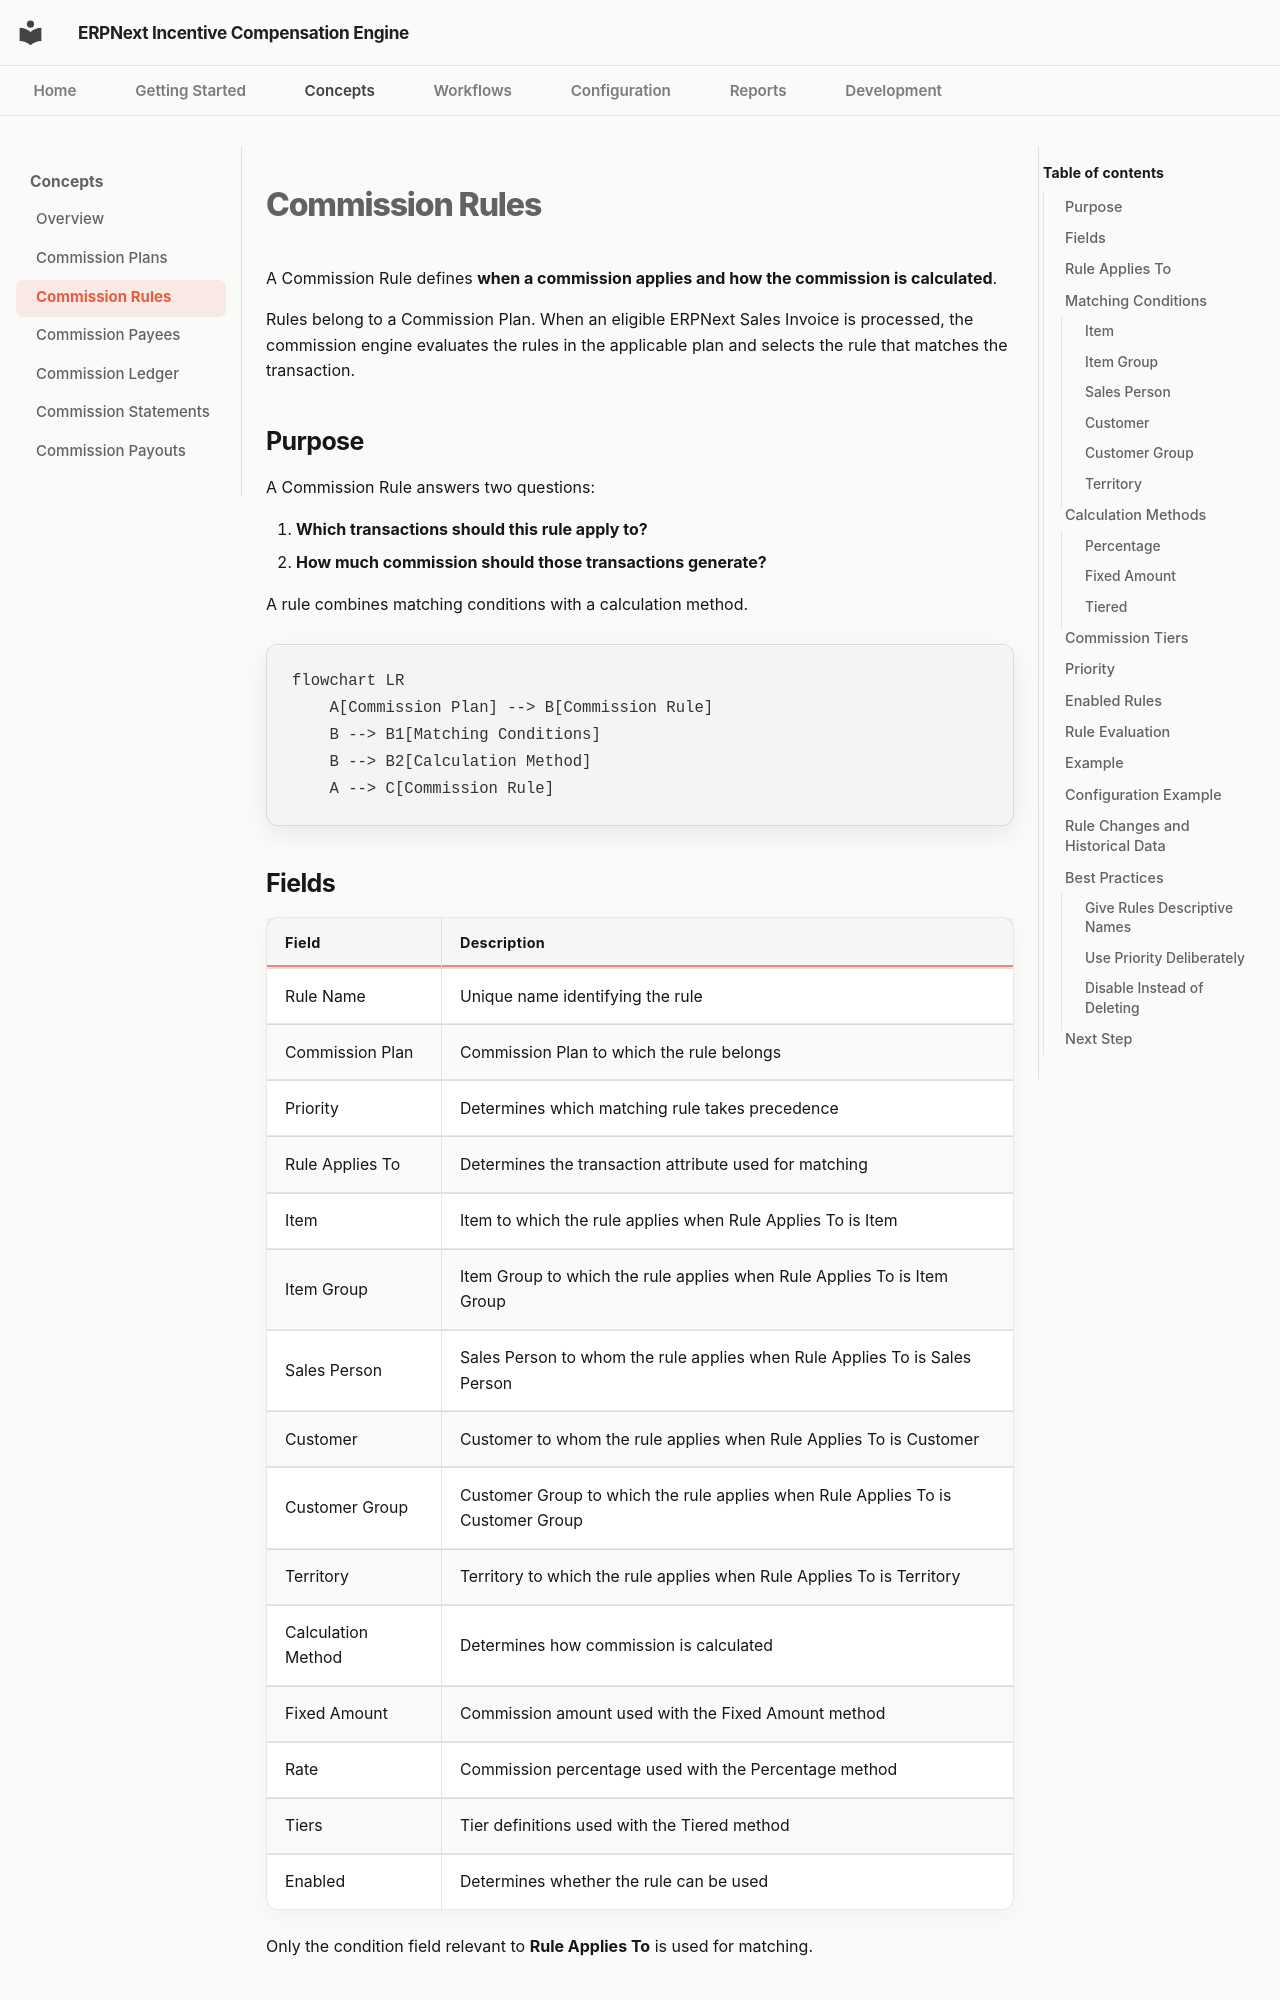

repository: adeysh/incentive_compensation · page: concepts/commission-rules/index.html · generator: mkdocs

# Commission Rules

A Commission Rule defines **when a commission applies and how the commission is calculated**.

Rules belong to a Commission Plan. When an eligible ERPNext Sales Invoice is processed, the commission engine evaluates the rules in the applicable plan and selects the rule that matches the transaction.

## Purpose

A Commission Rule answers two questions:

1. **Which transactions should this rule apply to?**
2. **How much commission should those transactions generate?**

A rule combines matching conditions with a calculation method.

```mermaid
flowchart LR
    A[Commission Plan] --> B[Commission Rule]
    B --> B1[Matching Conditions]
    B --> B2[Calculation Method]
    A --> C[Commission Rule]
```
